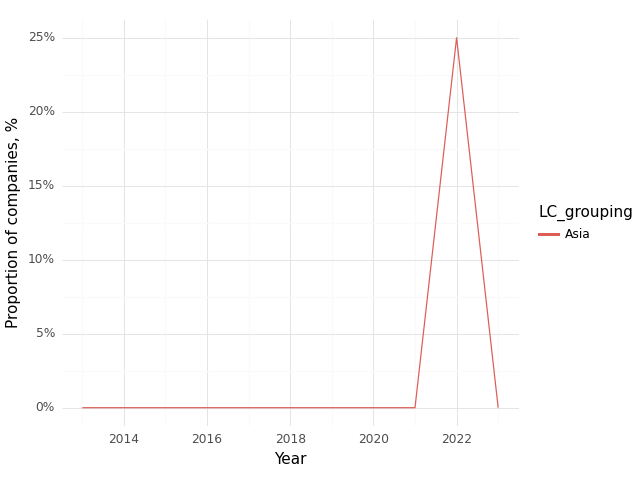

Values plotted in this chart, from the file beside it:
, Year, LC_grouping, Climate, Health, Intersection
0, 2013, Asia, 0.67, 0.67, 0.0
1, 2014, Asia, 0.0, 0.0, 0.0
2, 2016, Asia, 1.0, 0.0, 0.0
3, 2021, Asia, 0.67, 1.0, 0.0
4, 2022, Asia, 0.25, 1.0, 0.25
5, 2023, Asia, 0.0, 1.0, 0.0
